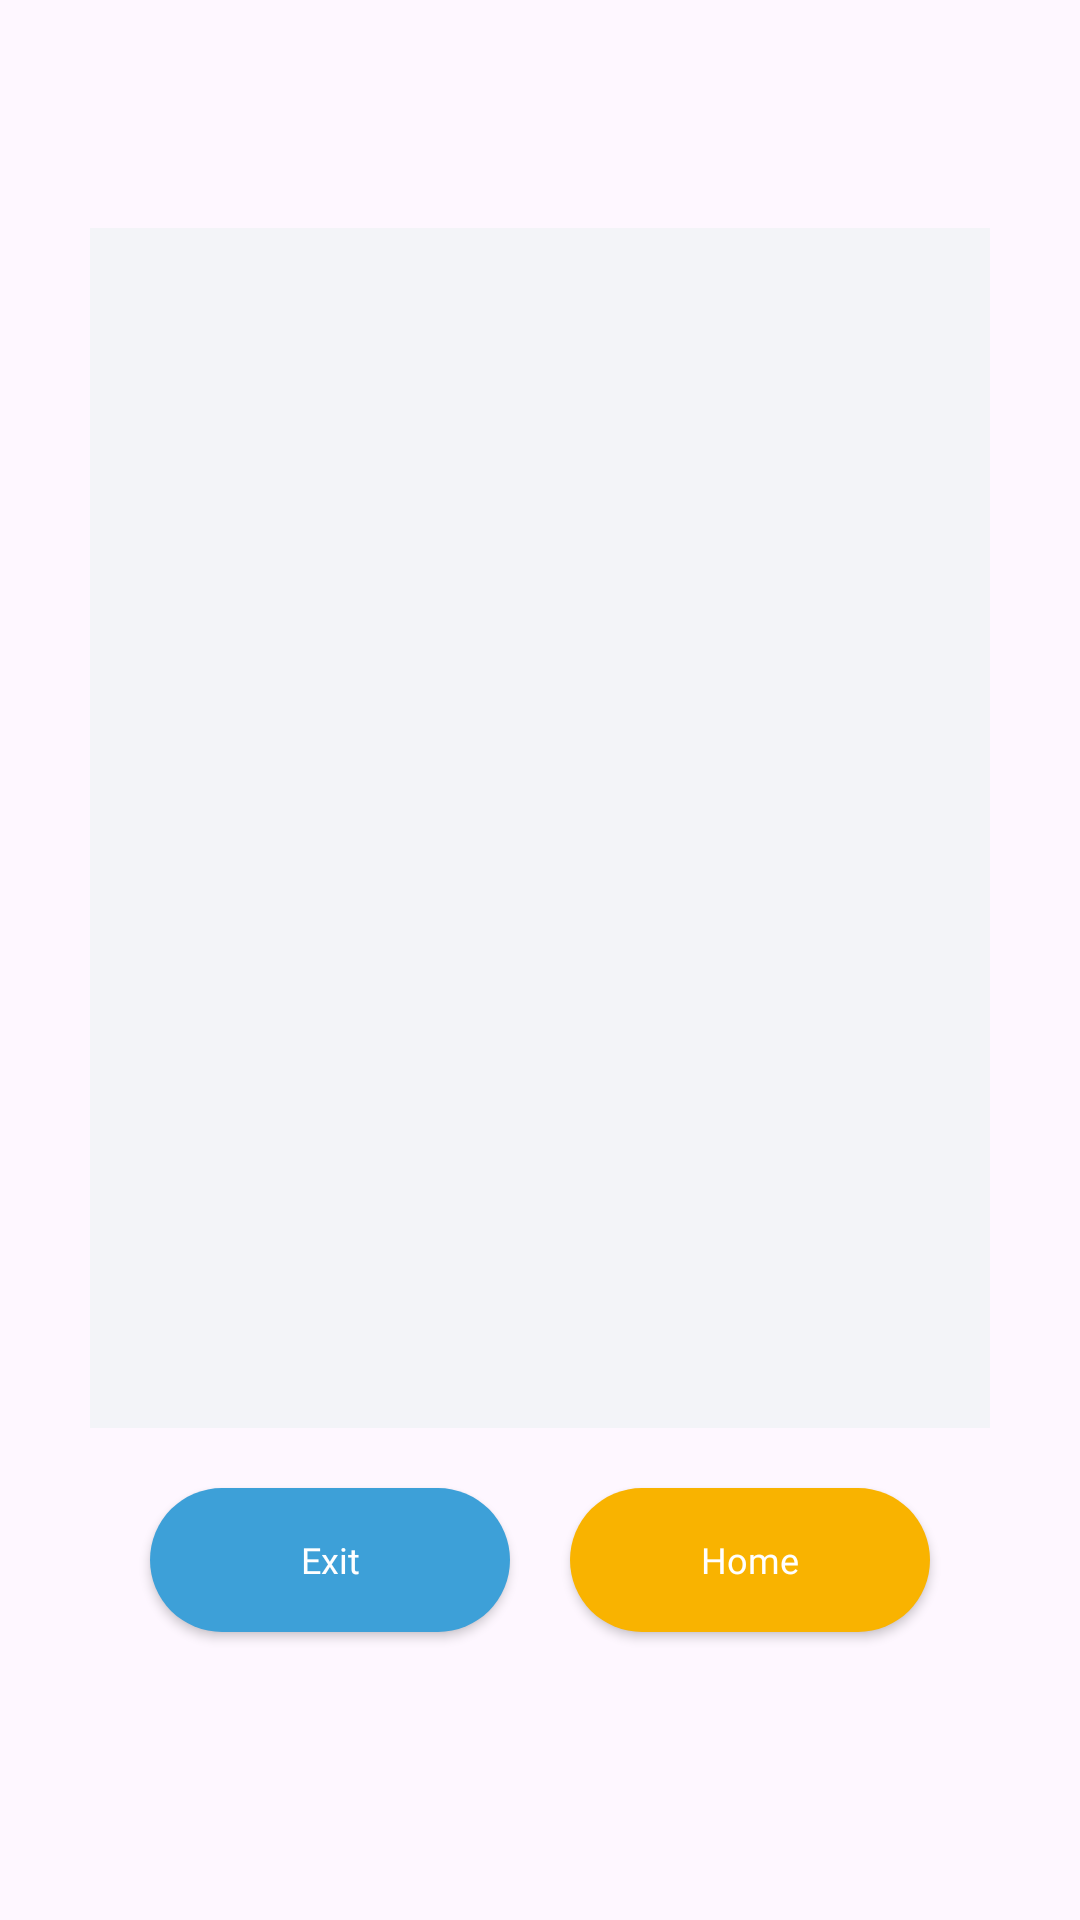

This screen was rendered from an Android layout file. Write that file and the resources it references.
<!-- AndroidManifest.xml: application theme Theme.Mazaady -->
<!-- res/layout/layout_show_selected_props_dialoge.xml -->
<?xml version="1.0" encoding="utf-8"?>
<androidx.constraintlayout.widget.ConstraintLayout xmlns:android="http://schemas.android.com/apk/res/android"
    xmlns:app="http://schemas.android.com/apk/res-auto"
    xmlns:tools="http://schemas.android.com/tools"
    android:layout_width="match_parent"
    android:layout_height="match_parent">

    <androidx.constraintlayout.widget.ConstraintLayout
        android:layout_width="match_parent"
        android:layout_height="wrap_content"
        android:layout_marginStart="30dp"
        android:layout_marginEnd="30dp"
        android:background="@drawable/drawable_corner_edittext"
        android:backgroundTint="@color/white"
        android:elevation="5dp"
        app:layout_constraintBottom_toBottomOf="parent"
        app:layout_constraintStart_toEndOf="parent"
        app:layout_constraintStart_toStartOf="parent"
        app:layout_constraintTop_toTopOf="parent">

        <androidx.recyclerview.widget.RecyclerView
            android:id="@+id/rvSelector"
            android:layout_width="match_parent"
            android:layout_height="400dp"
            android:background="@color/color_background"
            app:layoutManager="androidx.recyclerview.widget.LinearLayoutManager"
            app:layout_constraintTop_toTopOf="parent"
            tools:itemCount="5"
            tools:listitem="@layout/layout_show_props_item" />

        <androidx.appcompat.widget.AppCompatButton
            android:id="@+id/btnOk"
            style="@style/button_background"
            android:layout_width="wrap_content"
            android:layout_height="wrap_content"
            android:layout_marginTop="20dp"
            android:layout_marginBottom="20dp"
            android:backgroundTint="@color/errorColor"
            android:fontFamily="@font/somar_bold"
            android:minWidth="120dp"
            android:text="@string/close"
            android:textAllCaps="false"
            android:textColor="@color/white"
            app:layout_constraintBottom_toBottomOf="parent"
            app:layout_constraintEnd_toStartOf="@+id/btnGoToHome"
            app:layout_constraintStart_toStartOf="parent"
            app:layout_constraintTop_toBottomOf="@+id/rvSelector" />

        <androidx.appcompat.widget.AppCompatButton
            android:id="@+id/btnGoToHome"
            style="@style/button_background"
            android:layout_width="wrap_content"
            android:layout_height="wrap_content"
            android:layout_marginTop="20dp"
            android:layout_marginBottom="20dp"
            android:backgroundTint="@color/color_yellow_F9"
            android:fontFamily="@font/somar_bold"
            android:minWidth="120dp"
            android:text="@string/home"
            android:textAllCaps="false"
            android:textColor="@color/white"
            app:layout_constraintBottom_toBottomOf="parent"
            app:layout_constraintEnd_toEndOf="parent"
            app:layout_constraintStart_toEndOf="@+id/btnOk"
            app:layout_constraintTop_toBottomOf="@+id/rvSelector" />

    </androidx.constraintlayout.widget.ConstraintLayout>

</androidx.constraintlayout.widget.ConstraintLayout>
<!-- res/layout/layout_show_props_item.xml (included above) -->
<?xml version="1.0" encoding="utf-8"?>
<androidx.constraintlayout.widget.ConstraintLayout xmlns:android="http://schemas.android.com/apk/res/android"
    xmlns:app="http://schemas.android.com/apk/res-auto"
    xmlns:tools="http://schemas.android.com/tools"
    android:layout_width="match_parent"
    android:layout_height="wrap_content">

    <androidx.appcompat.widget.AppCompatTextView
        android:id="@+id/tvTitle"
        android:layout_width="wrap_content"
        android:layout_height="wrap_content"
        android:layout_marginStart="@dimen/dp_25"
        android:layout_marginTop="@dimen/dp_25"
        android:fontFamily="@font/somar_bold"
        android:text="Slug"
        android:textColor="@color/black"
        android:textSize="16sp"
        app:layout_constraintStart_toStartOf="parent"
        app:layout_constraintTop_toTopOf="parent"
        tools:ignore="HardcodedText" />

    <androidx.appcompat.widget.AppCompatTextView
        android:id="@+id/tvValue"
        android:layout_width="wrap_content"
        android:layout_height="wrap_content"
        android:layout_marginEnd="@dimen/dp_25"
        android:fontFamily="@font/somar_regular"
        android:text="Slug"
        android:textColor="@color/black"
        android:textSize="16sp"
        app:layout_constraintBottom_toBottomOf="@+id/tvTitle"
        app:layout_constraintEnd_toEndOf="parent"
        app:layout_constraintTop_toTopOf="@+id/tvTitle"
        tools:ignore="HardcodedText" />

</androidx.constraintlayout.widget.ConstraintLayout>
<!-- resources referenced by this layout -->
<resources>
  <color name="black">#FF000000</color>
  <color name="color_background">#F3F4F8</color>
  <color name="color_yellow_F9">#F9B300</color>
  <color name="white">#FFFFFFFF</color>
  <dimen name="dp_25">25dp</dimen>
  <string name="close">Exit</string>
  <string name="home">Home</string>
  <style name="button_background" parent="@android:style/Widget.Button">
          <item name="android:textColor">@color/white</item>
          <item name="android:fontFamily">@font/somar_regular</item>
          <item name="android:textSize">12sp</item>
          <item name="android:padding">@dimen/dp_7</item>
          <item name="android:background">@drawable/drawable_corner_sky_color</item>
          <item name="android:gravity">center</item>
      </style>
  <style name="Theme.Mazaady" parent="Base.Theme.Mazaady" />
  <dimen name="dp_7">7dp</dimen>
  <!-- drawable drawable_corner_sky_color (drawable) -->
  <?xml version="1.0" encoding="UTF-8"?>
  <shape xmlns:android="http://schemas.android.com/apk/res/android"
      android:id="@+id/listview_background_shape">
      <stroke
          android:width="0dp"
          android:color="@color/color_sky" />
  
      <corners
          android:radius="@dimen/dp_50"/>
  
      <solid
          android:color="@color/color_sky"/>
  
  </shape>
  <style name="Base.Theme.Mazaady" parent="Theme.Material3.Light.NoActionBar">
          <item name="colorPrimary">@color/color_yellow_F9</item>
      </style>
  <color name="color_sky">#3DA0D8</color>
  <dimen name="dp_50">50dp</dimen>
</resources>
